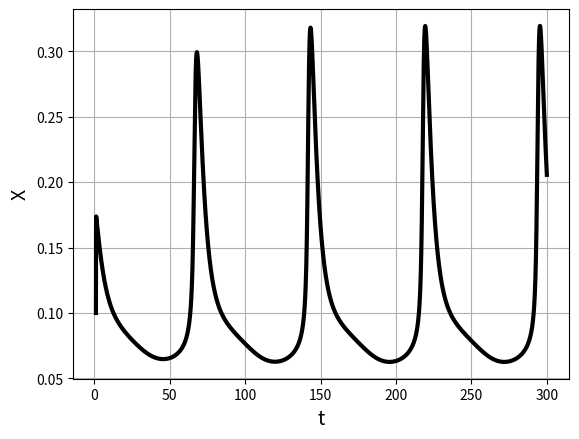
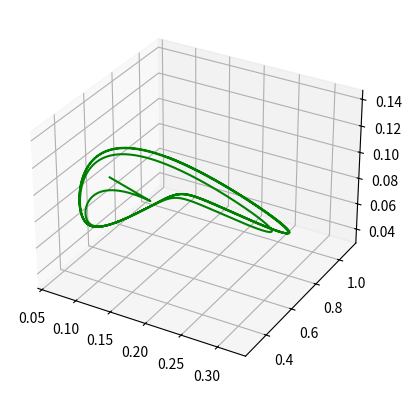

Recreate these plots in Python, in order.
import numpy as np
import matplotlib.pyplot as plt


def RHS(t,R,parameters,noise = False):
    ## caclulates the RHS of the equation 28 in the https://www.sciencedirect.com/science/article/pii/S0022519307006510?via%3Dihub.
    # INPUTS 
    ## parameters: constants of the ODE
    ## t: time  
    ## R = (X, Y, Z) where
    # OUTPUTS 
    ## f = (f1, f2, f3) where
    ## f#'s are the RHS of the equation
      
    [vm2, vm3, v_in, v_p, k_2, k_CaA, k_CaI, k_ip3, k_p, k_deg, k_out, k_f, n, m] = parameters
    if noise:
        gaussian_noise = np.random.normal(0, 0.1)
        v_in=v_in+gaussian_noise    
    X = R[0]
    Y = R[1]
    Z = R[2]
    v_serca = (vm2 * X**2) / (X**2 + k_2 **2)    
    v_PLC = (v_p * X**2) / (X**2 + k_p **2) 
    v_CICR = 4*vm3*(k_CaA**n * X**n / ( (X**n + k_CaA**n)*(X**n + k_CaI**n) ) )*(Z**m/(Z**m + k_ip3**m))*(Y-X)
    
    f1 = v_in- k_out*X + v_CICR - v_serca + k_f * (Y - X)
    f2 = v_serca - v_CICR - k_f * (Y- X)
    f3 = v_PLC - k_deg * Z

    f = np.array([f1, f2, f3])
    
    return f

def rk4(t,R,RHS,dt,parameters):
    ## evolves one time step of RK4 scheme for the vector R(t) -> R(t+ dt)
    k1 = dt*RHS(t,R, parameters)
    k2 = dt*RHS(t+dt*0.5, R+k1*0.5, parameters)
    k3 = dt*RHS(t+dt*0.5, R+k2*0.5, parameters)
    k4 = dt*RHS(t+dt, R+k3, parameters)
    return (R + (k1 + 2*k2 + 2*k3 + k4)*(1/6))


def evolve (t_initial, t_final, R, dt, parameters):
    ## evolves the vector R from the initial time to the final time, R(t_initial) -> R(t_final)
    ## using rk4.

    t = t_initial ## starting time

    ## define arrays for storing the solution
    t_array = np.arange(t_initial, t_final+dt, dt)
    X_array = np.zeros((len(t_array)),dtype=np.float64)
    Y_array = np.zeros((len(t_array)),dtype=np.float64)
    Z_array = np.zeros((len(t_array)),dtype=np.float64)
    # Set initial values
    X_array[0] = R[0]
    Y_array[0] = R[1]
    Z_array[0] = R[2]
    
    ## evolve by iterating rk4 len(t_array)
    for i in range(1, len(t_array)):        
        R_next = rk4(t,R,RHS,dt,parameters) ## main part
        # save the values and update R
        X_array[i] = R_next[0] 
        Y_array[i] = R_next[1]
        Z_array[i] = R_next[2]
        t_array[i] = t 
        R = R_next
        t +=dt
    return t_array,X_array,Y_array,Z_array



if __name__ == '__main__':
    ##Reproducing the results from https://www.sciencedirect.com/science/article/pii/S0022519307006510?via%3Dihub
    
    # vm2 = 15
    # vm3 = 40
    # v_in = 0.05
    # v_p = 0.05
    # k_2 = 0.1
    # k_CaA = 0.27
    # k_CaI = 0.27
    # k_ip3 = 0.1
    # k_p = 0.164
    # k_deg = 0.08
    # k_out = 0.5
    # k_f = 0.5
    # n = 2.02
    # m = 2.2
    
    vm2 = 15/2.1 # fixed
    vm3 = 40/3 # fixed
    v_in =  0.051
    v_p = 0.05
    k_2 = 0.16
    k_CaA = 1.9 #fixed
    k_CaI = 0.15 #fixed
    k_ip3 = 0.1
    k_p = 0.3
    k_deg = 0.08
    k_out = 0.5 ## fixed
    k_f = 0.5 
    n = 2.02 #fixed
    m = 2.2  #fixed 
    parameters = np.array([vm2, vm3, v_in, v_p, k_2, k_CaA, k_CaI, k_ip3, k_p, k_deg, k_out, k_f, n, m])
    
    #initial condition
    X0 = 0.1
    Y0 = 0.5
    Z0 = 0.1
    initial_conditions = np.array([X0,Y0,Z0])
    ## initial data
    R = initial_conditions

    #parameters
    t_initial = 1
    t_final = 300
    dt = 1/128

    #main part
    time,X,Y,Z = evolve(t_initial, t_final, R, dt, parameters)

    #plotting 
    plt.figure()
    plt.plot(time,X,'k',linewidth=3,label = 'X')
    # plt.plot(time,Y,'r',linewidth=3,label = 'Y')
    # plt.plot(time,Z,'g',linewidth=3,label = 'Z')
    plt.xlabel(r"t", fontsize=14)
    plt.ylabel(r"X", fontsize=14)
    plt.grid(True)
    # plt.legend(fancybox=True)

    plt.figure()
    ax = plt.axes(projection='3d')
    ax.plot3D(X, Y, Z, 'green')


    plt.show()
